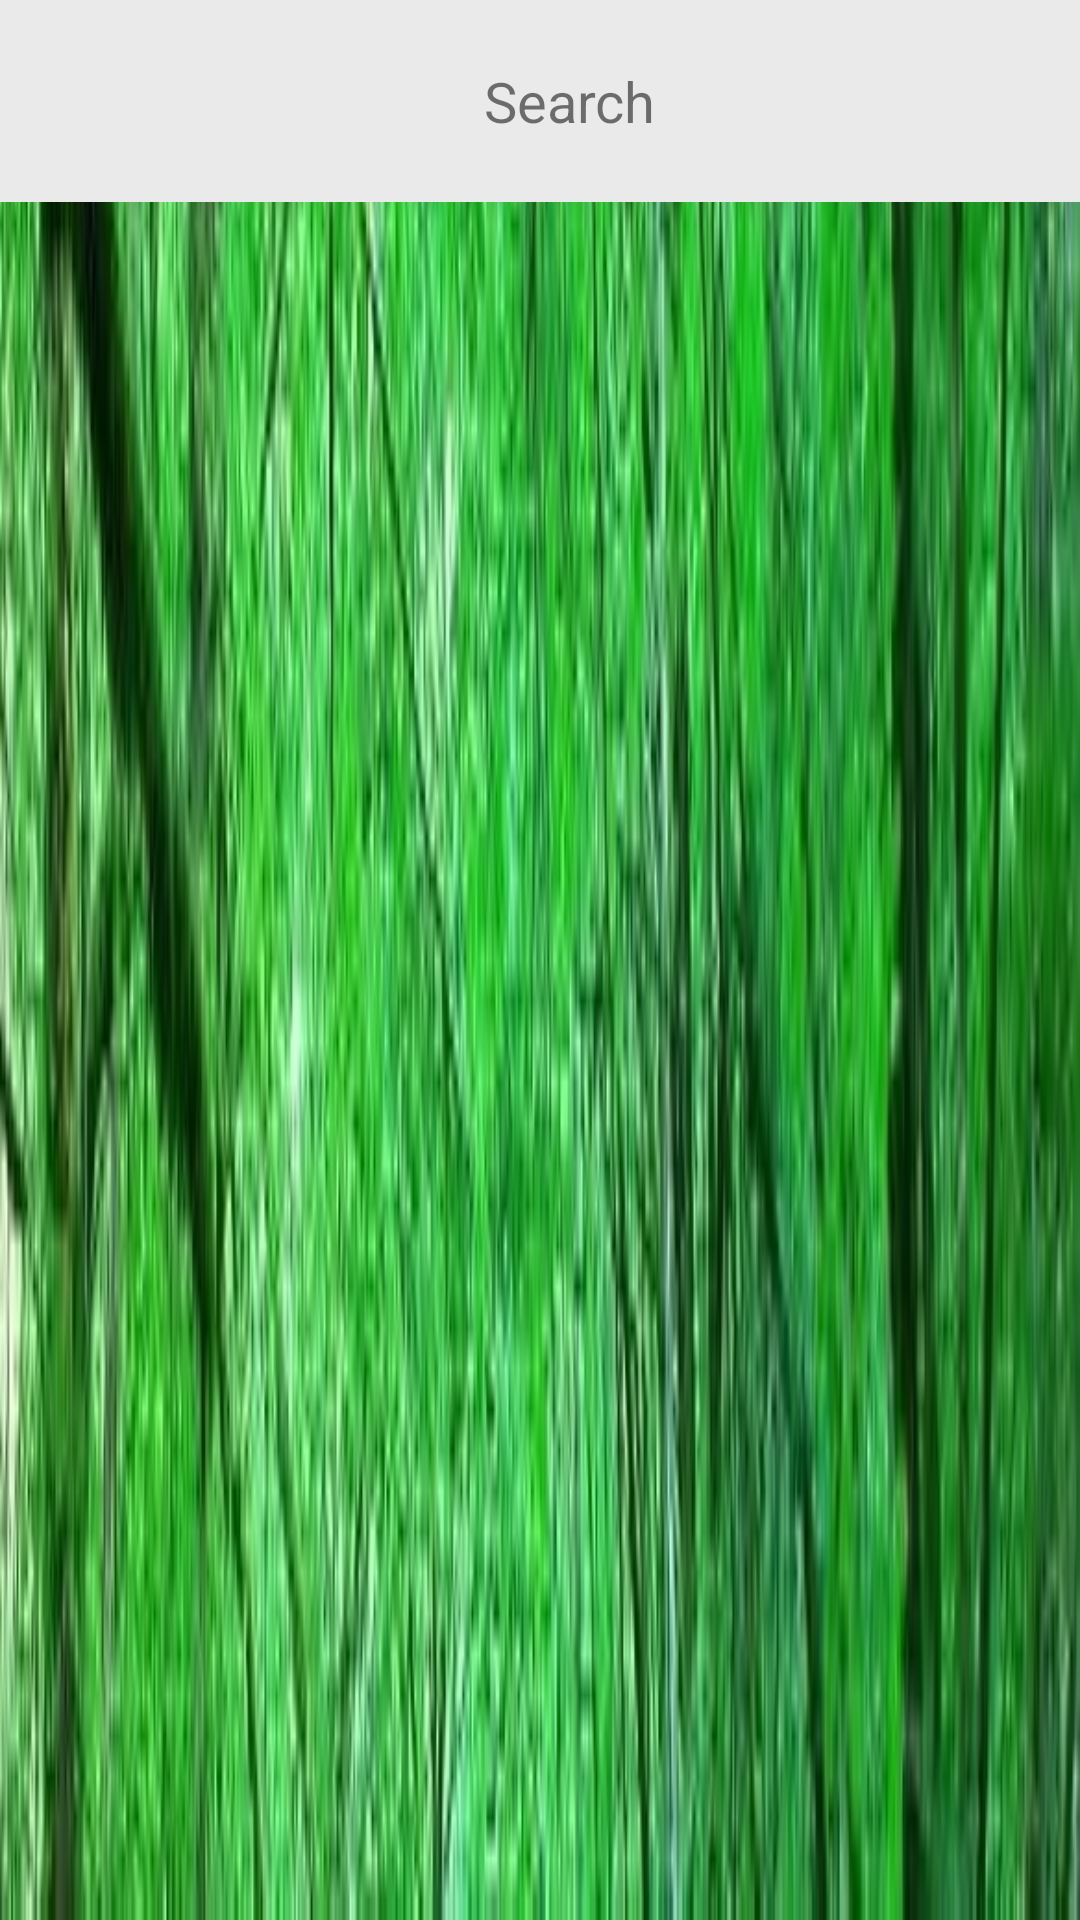

Here is an Android app screen rendered from its layout file. Give the layout XML and the strings, colors and styles it references.
<!-- AndroidManifest.xml: application theme AppTheme -->
<!-- res/layout/search_fragment.xml -->
<?xml version="1.0" encoding="utf-8"?>
<LinearLayout
    xmlns:android="http://schemas.android.com/apk/res/android"
    android:id="@+id/search_vehicle_layout"
    android:layout_width="match_parent"
    android:layout_height="wrap_content"
    android:background="@drawable/searchbutton"
    android:orientation="vertical">
    <LinearLayout
        android:orientation="vertical"
        android:id="@+id/search_layout"
        android:background="#EAEAEA"
        android:layout_width="match_parent"
        android:layout_height="wrap_content">
    <LinearLayout
        android:id="@+id/search_button"
        android:layout_width="match_parent"
        android:orientation="horizontal"
        android:clickable="true"
        android:focusable="true"
        android:layout_margin="16dp"
        android:padding="5dp"
        android:background="@drawable/search_button_background"
        android:textColor="@drawable/button_selector"
        android:gravity="center"
        android:layout_height="wrap_content">
        <FrameLayout
            android:layout_width="wrap_content"
            android:layout_height="wrap_content">
            <TextView
                android:layout_width="20dp"
                android:layout_height="20dp"
                android:background="@drawable/searchicon"/>
        </FrameLayout>
        <FrameLayout
            android:layout_width="wrap_content"
            android:layout_height="wrap_content">
            <TextView
                android:id="@+id/btn_login"
                android:layout_width="wrap_content"
                android:layout_height="wrap_content"
                android:textSize="9pt"
                android:text="Search" />
        </FrameLayout>
    </LinearLayout>
    <LinearLayout
        android:id="@+id/search_elements"
        android:orientation="vertical"
        android:visibility="gone"
        android:paddingTop="@dimen/activity_horizontal_margin"
        android:paddingRight="@dimen/activity_horizontal_margin"
        android:paddingLeft="@dimen/activity_horizontal_margin"
        android:paddingBottom="@dimen/activity_horizontal_margin"
        android:layout_width="match_parent"
        android:layout_height="wrap_content">
    <FrameLayout
        android:layout_width="match_parent"
        android:layout_height="wrap_content">
        <LinearLayout
            android:orientation="vertical"
            android:layout_width="wrap_content"
            android:layout_gravity="start"
            android:layout_marginBottom="10dp"
            android:layout_marginRight="10dp"
            android:layout_marginLeft="10dp"
            android:layout_height="wrap_content">
            <TextView
                android:layout_width="wrap_content"
                android:layout_height="wrap_content"
                android:layout_gravity="center"
                android:textSize="10pt"
                android:text="the Vehicles of your choice by:" />
        </LinearLayout>
    </FrameLayout>
    <LinearLayout
        android:orientation="vertical"
        android:layout_width="match_parent"
        android:background="@drawable/layout_features_background"
        android:layout_height="wrap_content">
        <LinearLayout
            android:orientation="vertical"
            android:layout_width="match_parent"
            android:layout_height="wrap_content">
            <FrameLayout
                android:layout_width="match_parent"
                android:layout_height="wrap_content">
                <LinearLayout
                    android:id="@+id/province_layout"
                    android:orientation="vertical"
                    android:layout_width="wrap_content"
                    android:layout_gravity="start"
                    android:layout_margin="10dp"
                    android:layout_height="wrap_content">
                    <TextView
                        android:id="@+id/province"
                        android:layout_width="wrap_content"
                        android:layout_height="wrap_content"
                        android:layout_gravity="center"
                        android:textSize="9pt"
                        android:text="Province" />
                </LinearLayout>
                <LinearLayout
                    android:orientation="vertical"
                    android:layout_width="wrap_content"
                    android:layout_gravity="end"
                    android:layout_marginRight="10dp"
                    android:layout_marginTop="10dp"
                    android:layout_height="wrap_content">
                    <android.support.v7.widget.AppCompatSpinner
                        android:id="@+id/province_spinner"
                        android:layout_gravity="end|center_vertical"
                        android:layout_width="wrap_content"
                        android:layout_height="wrap_content">
                    </android.support.v7.widget.AppCompatSpinner>
                </LinearLayout>
            </FrameLayout>
        </LinearLayout>
    <LinearLayout
        android:orientation="vertical"
        android:id="@+id/message_layout_message"
        android:layout_width="match_parent"
        android:layout_height="wrap_content">
        <FrameLayout
            android:layout_width="match_parent"
            android:layout_height="wrap_content">
            <LinearLayout
                android:id="@+id/make_layout"
                android:orientation="vertical"
                android:layout_width="wrap_content"
                android:layout_gravity="start"
                android:layout_margin="10dp"
                android:layout_height="wrap_content">
                <TextView
                    android:id="@+id/make"
                    android:layout_width="wrap_content"
                    android:layout_height="wrap_content"
                    android:layout_gravity="center"
                    android:textSize="9pt"
                    android:text="Make" />
            </LinearLayout>
            <LinearLayout
                android:id="@+id/video_footer_layout"
                android:orientation="vertical"
                android:layout_width="wrap_content"
                android:layout_gravity="end"
                android:layout_marginRight="10dp"
                android:layout_marginTop="10dp"
                android:layout_height="wrap_content">
                <android.support.v7.widget.AppCompatSpinner
                    android:id="@+id/make_spinner"
                    android:layout_gravity="end|center_vertical"
                    android:layout_width="wrap_content"
                    android:layout_height="wrap_content">
                </android.support.v7.widget.AppCompatSpinner>
            </LinearLayout>
        </FrameLayout>
    </LinearLayout>
    <LinearLayout
        android:id="@+id/title_message"
        android:orientation="vertical"
        android:layout_width="match_parent"
        android:layout_height="wrap_content">
        <FrameLayout
            android:layout_width="match_parent"
            android:layout_height="wrap_content">
            <LinearLayout
                android:orientation="vertical"
                android:layout_margin="10dp"
                android:layout_width="match_parent"
                android:layout_height="wrap_content">
                <TextView
                    android:id="@+id/price"
                    android:layout_width="wrap_content"
                    android:layout_height="wrap_content"
                    android:layout_gravity="bottom"
                    android:text="Price"
                    android:textSize="9pt"
                    android:ellipsize="end"/>
            </LinearLayout>
            <LinearLayout
                android:orientation="horizontal"
                android:layout_margin="10dp"
                android:layout_gravity="end"
                android:layout_width="wrap_content"
                android:layout_height="wrap_content">
                <android.support.v7.widget.AppCompatSpinner
                    android:id="@+id/price_spinner"
                    android:layout_gravity="end|center_vertical"
                    android:layout_width="wrap_content"
                    android:layout_height="wrap_content">
                </android.support.v7.widget.AppCompatSpinner>
            </LinearLayout>
        </FrameLayout>
        <LinearLayout
            android:layout_width="match_parent"
            android:orientation="vertical"
            android:layout_height="wrap_content">
            <FrameLayout
                android:layout_width="match_parent"
                android:layout_height="wrap_content">
                <LinearLayout
                    android:orientation="vertical"
                    android:layout_width="match_parent"
                    android:layout_margin="10dp"
                    android:layout_height="wrap_content">
                    <TextView
                        android:id="@+id/year"
                        android:layout_width="wrap_content"
                        android:layout_height="wrap_content"
                        android:layout_gravity="bottom"
                        android:text="Year"
                        android:textSize="9pt"
                        android:ellipsize="end"/>
                </LinearLayout>
                <LinearLayout
                    android:orientation="horizontal"
                    android:layout_margin="10dp"
                    android:layout_gravity="end"
                    android:layout_width="wrap_content"
                    android:layout_height="wrap_content">
                    <android.support.v7.widget.AppCompatSpinner
                        android:id="@+id/years_spinner"
                        android:layout_gravity="end|center_vertical"
                        android:layout_width="wrap_content"
                        android:layout_height="wrap_content">
                    </android.support.v7.widget.AppCompatSpinner>
                </LinearLayout>
            </FrameLayout>
        </LinearLayout>
    </LinearLayout>
    </LinearLayout>
    </LinearLayout>
    </LinearLayout>
</LinearLayout>
<!-- resources referenced by this layout -->
<resources>
  <dimen name="activity_horizontal_margin">16dp</dimen>
  <!-- drawable layout_features_background (drawable) -->
  <?xml version="1.0" encoding="utf-8"?>
  <shape xmlns:android="http://schemas.android.com/apk/res/android"
      android:shape="rectangle">
      <solid android:color="#fff"/>
      <padding
          android:left="@dimen/activity_horizontal_margin"
          android:right="@dimen/activity_horizontal_margin"
          android:top="@dimen/activity_vertical_margin"
          android:bottom="@dimen/activity_vertical_margin"/>
      <corners android:radius="@dimen/activity_horizontal_margin"/>
  </shape>
  <!-- drawable searchbutton: jpg bitmap (drawable, 40286 bytes) -->
  <style name="AppTheme" parent="Theme.AppCompat.Light.DarkActionBar">
          
          <item name="colorPrimary">@color/colorPrimary</item>
          <item name="colorPrimaryDark">@color/colorPrimaryDark</item>
          <item name="colorAccent">@color/colorAccent</item>
      </style>
  <dimen name="activity_vertical_margin">16dp</dimen>
  <color name="colorPrimary">#3F51B5</color>
  <color name="colorPrimaryDark">#303F9F</color>
  <color name="colorAccent">#FF4081</color>
</resources>
